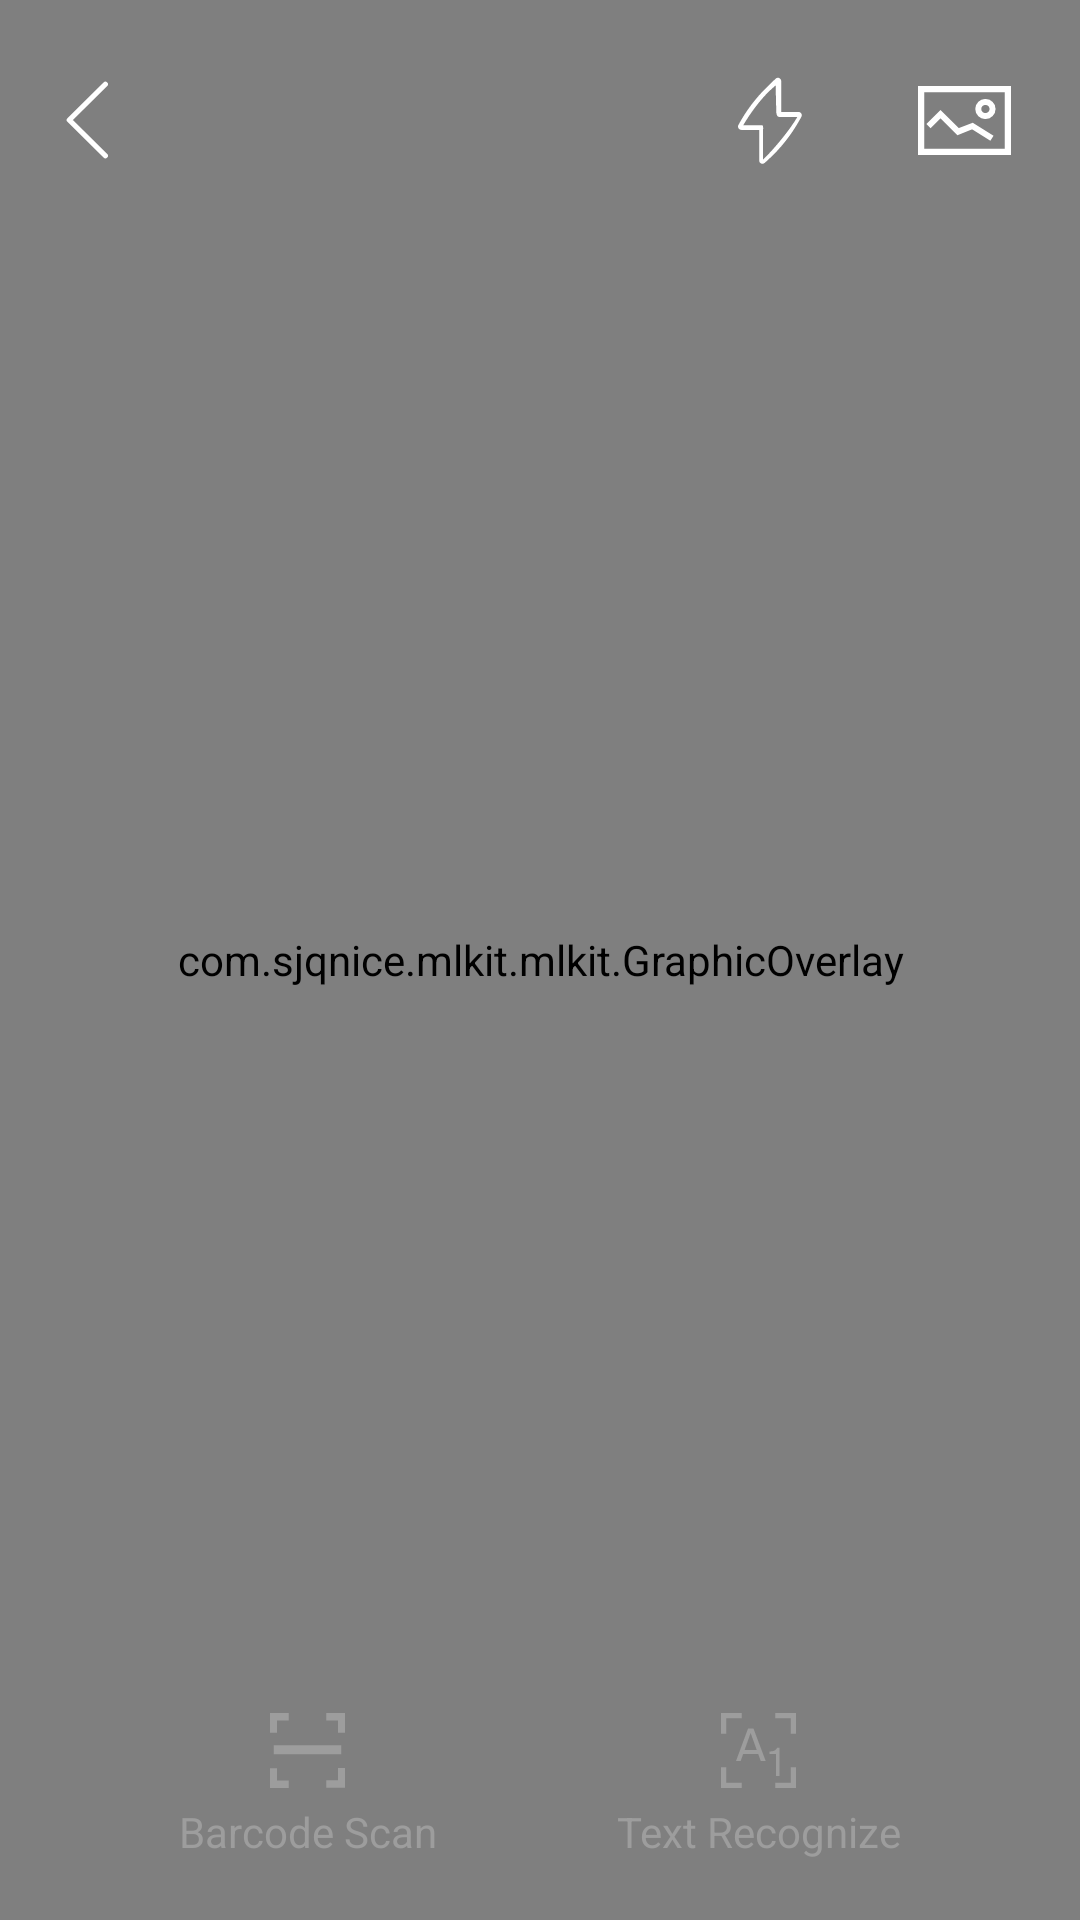

Produce the Android XML layout that renders to this screen, including the resource entries it uses.
<!-- AndroidManifest.xml: activity theme FullTheme -->
<!-- res/layout/activity_live_preview.xml -->
<?xml version="1.0" encoding="utf-8"?>
<androidx.constraintlayout.widget.ConstraintLayout xmlns:android="http://schemas.android.com/apk/res/android"
    xmlns:app="http://schemas.android.com/apk/res-auto"
    android:layout_width="match_parent"
    android:layout_height="match_parent"
    android:keepScreenOn="true">

    <com.example.mlkit.mlkit.CameraSourcePreview
        android:id="@+id/preview_view"
        android:layout_width="match_parent"
        android:layout_height="match_parent"/>
    <com.example.mlkit.mlkit.ViewfinderView
        android:id="@+id/finder_view"
        android:layout_width="match_parent"
        android:layout_height="match_parent"
        app:scanHintText="@string/bar_code_scan_tip"
        app:isFullScreenScan="false"
        app:maskColor="@color/transparent"
        app:laserColor="@color/white"
        app:laserStyle="none"/>
    <com.example.mlkit.mlkit.GraphicOverlay
        android:id="@+id/graphic_overlay"
        android:layout_width="match_parent"
        android:layout_height="match_parent"/>

    <ImageView
        android:id="@+id/btn_back"
        android:layout_width="wrap_content"
        android:layout_height="wrap_content"
        android:contentDescription="@string/content_dsp"
        android:padding="12dp"
        android:src="@drawable/ic_back_white"
        android:layout_marginTop="15dp"
        android:layout_marginStart="10dp"
        app:layout_constraintTop_toTopOf="parent"
        app:layout_constraintStart_toStartOf="parent"/>

    <ImageView
        android:id="@+id/btn_local"
        android:layout_width="wrap_content"
        android:layout_height="wrap_content"
        android:contentDescription="@string/content_dsp"
        android:padding="13dp"
        android:src="@drawable/ic_new_image"
        android:layout_marginEnd="10dp"
        app:layout_constraintTop_toTopOf="@id/btn_back"
        app:layout_constraintBottom_toBottomOf="@id/btn_back"
        app:layout_constraintEnd_toEndOf="parent"/>

    <ImageView
        android:id="@+id/btn_flash"
        android:layout_width="wrap_content"
        android:layout_height="wrap_content"
        android:contentDescription="@string/content_dsp"
        android:padding="13dp"
        android:src="@drawable/ic_flash"
        android:layout_marginEnd="12dp"
        app:layout_constraintTop_toTopOf="@id/btn_local"
        app:layout_constraintBottom_toBottomOf="@id/btn_local"
        app:layout_constraintEnd_toStartOf="@id/btn_local"/>

    <TextView
        android:id="@+id/btn_scan"
        android:layout_width="wrap_content"
        android:layout_height="wrap_content"
        android:text="@string/bar_code_scan"
        android:textColor="@color/selector_btn_scan"
        android:drawablePadding="5dp"
        android:layout_marginBottom="20dp"
        app:drawableTopCompat="@drawable/selector_bar_code_scan"
        app:layout_constraintStart_toStartOf="parent"
        app:layout_constraintEnd_toStartOf="@id/btn_text_recognize"
        app:layout_constraintBottom_toBottomOf="parent"/>

    <TextView
        android:id="@+id/btn_text_recognize"
        android:layout_width="wrap_content"
        android:layout_height="wrap_content"
        android:text="@string/bar_code_text_recognize"
        android:textColor="@color/selector_btn_scan"
        android:drawablePadding="5dp"
        android:layout_marginBottom="20dp"
        app:drawableTopCompat="@drawable/selector_text_recognize"
        app:layout_constraintStart_toEndOf="@id/btn_scan"
        app:layout_constraintEnd_toEndOf="parent"
        app:layout_constraintBottom_toBottomOf="parent"/>
</androidx.constraintlayout.widget.ConstraintLayout>
<!-- resources referenced by this layout -->
<resources>
  <color name="transparent">#00000000</color>
  <color name="white">#FFFFFFFF</color>
  <!-- drawable ic_back_white (drawable) -->
  <vector android:height="26dp" android:viewportHeight="30"
      android:viewportWidth="16" android:width="13.866667dp" xmlns:android="http://schemas.android.com/apk/res/android">
      <path android:fillColor="#00000000"
          android:pathData="M15,28.75L1.25,15L15,1.25"
          android:strokeColor="#ffffff" android:strokeLineCap="round"
          android:strokeLineJoin="round" android:strokeWidth="2"/>
  </vector>
  <!-- drawable selector_bar_code_scan (drawable) -->
  <?xml version="1.0" encoding="utf-8"?>
  <selector xmlns:android="http://schemas.android.com/apk/res/android">
      <item android:drawable="@drawable/ic_code_scan_selected" android:state_selected="true"/>
      <item android:drawable="@drawable/ic_code_scan_normal"/>
  </selector>
  <!-- drawable selector_text_recognize (drawable) -->
  <?xml version="1.0" encoding="utf-8"?>
  <selector xmlns:android="http://schemas.android.com/apk/res/android">
      <item android:drawable="@drawable/ic_text_recognize_selected" android:state_selected="true"/>
      <item android:drawable="@drawable/ic_text_recognize_normal"/>
  </selector>
  <string name="bar_code_scan">Barcode Scan</string>
  <string name="bar_code_scan_tip">QRCode/Barcode Scan</string>
  <string name="bar_code_text_recognize">Text Recognize</string>
  <string name="content_dsp">content Description</string>
  <style name="FullTheme" parent="Theme.AppCompat.Light.NoActionBar">
          <item name="android:windowFullscreen">true</item>
      </style>
  <!-- drawable ic_text_recognize_selected (drawable) -->
  <vector xmlns:android="http://schemas.android.com/apk/res/android"
      android:width="25dp"
      android:height="25dp"
      android:viewportWidth="25"
      android:viewportHeight="25">
    <group>
      <clip-path
          android:pathData="M0,0h25v25h-25z"/>
      <path
          android:pathData="M1.778,1.778V6.944H0V0H6.944V1.778H1.778ZM1.778,23.222H6.944V25H0V18.056H1.778V23.222ZM23.222,1.778H18.056V0H25V6.944H23.222V1.778ZM23.222,23.222V18.056H25V25H18.056V23.222H23.222Z"
          android:fillColor="#ffffff"/>
      <path
          android:pathData="M9.035,5.125L5,16H6.56L7.4,13.645H12.395L13.25,16H14.9L10.805,5.125H9.035ZM7.865,12.34L9.875,6.67L11.915,12.34H7.865Z"
          android:fillColor="#ffffff"/>
      <path
          android:pathData="M18.34,21H19.523V11.575H18.717C18.197,12.602 17.508,12.771 16.156,12.823V13.629H18.34V21Z"
          android:fillColor="#ffffff"/>
    </group>
  </vector>
  <!-- drawable ic_text_recognize_normal (drawable) -->
  <vector xmlns:android="http://schemas.android.com/apk/res/android"
      android:width="25dp"
      android:height="25dp"
      android:viewportWidth="25"
      android:viewportHeight="25">
    <group>
      <clip-path
          android:pathData="M0,0h25v25h-25z"/>
      <path
          android:pathData="M1.778,1.778V6.944H0V0H6.944V1.778H1.778ZM1.778,23.222H6.944V25H0V18.056H1.778V23.222ZM23.222,1.778H18.056V0H25V6.944H23.222V1.778ZM23.222,23.222V18.056H25V25H18.056V23.222H23.222Z"
          android:fillColor="#9D9D9D"/>
      <path
          android:pathData="M9.035,5.125L5,16H6.56L7.4,13.645H12.395L13.25,16H14.9L10.805,5.125H9.035ZM7.865,12.34L9.875,6.67L11.915,12.34H7.865Z"
          android:fillColor="#9D9D9D"/>
      <path
          android:pathData="M18.34,21H19.523V11.575H18.717C18.197,12.602 17.508,12.771 16.156,12.823V13.629H18.34V21Z"
          android:fillColor="#9D9D9D"/>
    </group>
  </vector>
</resources>
